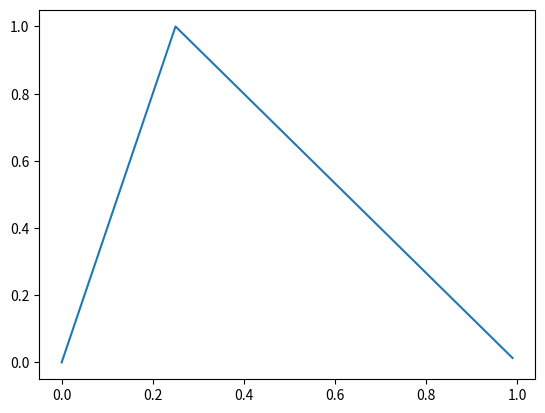
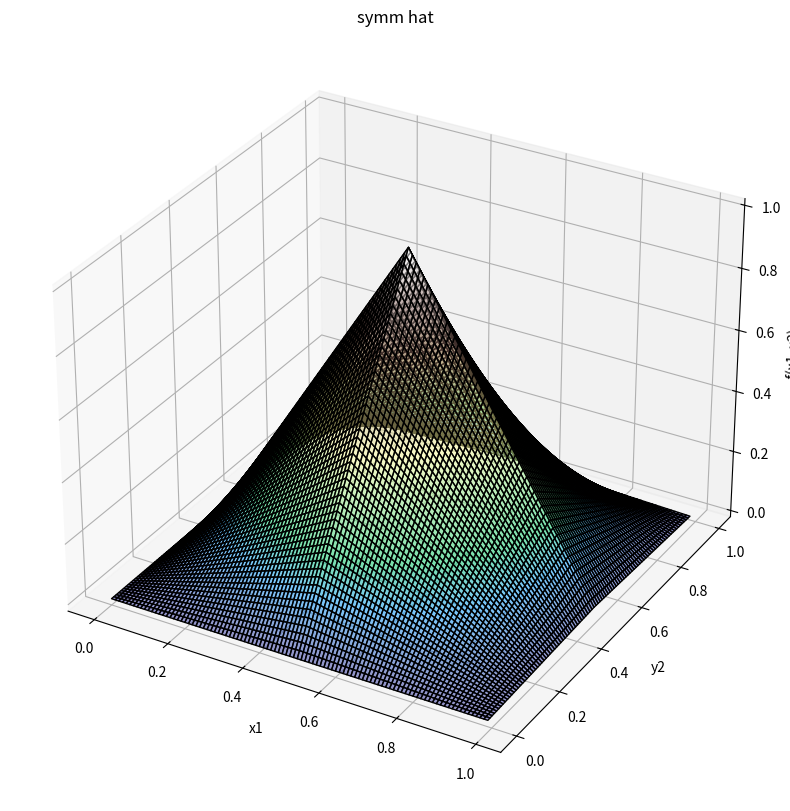
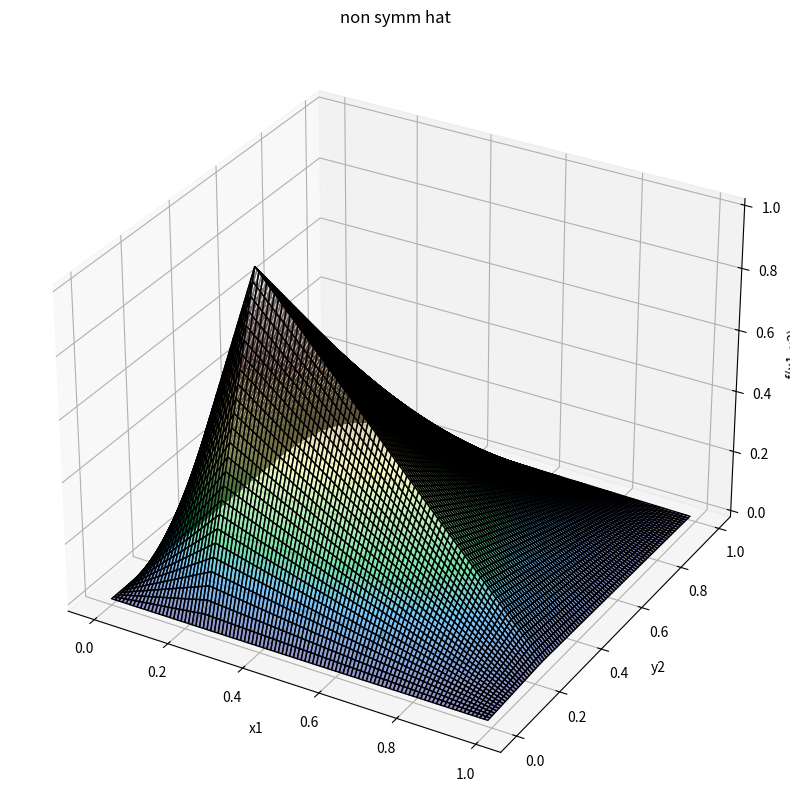

These figures' Python source, in order:
import random
import numpy as np
from matplotlib import pyplot as plt


def get_neighbors(point, gridPointCoordsAsStripes, dim):
    """
    This method
    :param point: d-dimensional Sequence containing the coordinates of the grid point
    :param gridPointCoordsAsStripes:
    :return: d-dimenisional Sequence of 2-dimensional tuples containing the start and end of the function domain in each dimension
    """
    # check if the coordinate is on the boundary and if we have points on the boundary
    boundary_check = lambda x: False

    # create a tuple for each point whose elements are the coordinates that are within the domain
    neighbor_tuple = lambda n: tuple((n[d] for d in range(0, dim) if
                                      n[d] >= point_domain[d][0] and n[d] <= point_domain[d][1] and boundary_check(
                                          n[d])))
    all_points = list(get_cross_product(gridPointCoordsAsStripes))
    point_domain = get_hat_domain(point, gridPointCoordsAsStripes)
    # pick only tuples where both coordinates are within the domain
    neighbors = [neighbor_tuple(p) for p in all_points if len(neighbor_tuple(p)) == dim]
    return neighbors

def get_hat_domain(point, gridPointCoordsAsStripes, dim):
    """
    This method
    :param point: d-dimensional tuple containing the indices of the point
    :param xxx: Sequence of length d with the maximum level for each dimension
    :return: d-dimenisional Sequence of 2-dimensional tuples containing the start and end of the function domain in each dimension
    """
    # go through stripes and collect 2 coordinates with lowest distance to the point for each dimension
    domain = []
    for d in range(0, dim):
        upper = [coord for coord in gridPointCoordsAsStripes[d] if coord > point[d]]
        lower = [coord for coord in gridPointCoordsAsStripes[d] if coord < point[d]]
        element = (0 if not lower else max(lower), 1.0 if not upper else min(upper))
        domain.append(element)
    return domain

def hat_function_non_symmetric(point, domain, x):
    """
    This method calculates the hat function value of the given coordinates with the given parameters
    :param : d-dimensional center point of the hat function
    :param : d-dimensional list of 2-dimensional tuples that describe the start and end values of the domain of the hat function
    :param : d-dimensional coordinates whose function value are to be calculated
    :return: value of the function at the coordinates given by x
    """
    assert len(point) == len(x) == len(domain)# sanity check
    result = 1.0
    for dim in range(len(x)):
        if x[dim] >= point[dim]:
            test = max(0.0, 1.0 - (abs(x[dim] - point[dim]) / abs(domain[dim][1] - point[dim])))
            result *= max(0.0, 1.0 - (abs(x[dim] - point[dim]) / abs(domain[dim][1] - point[dim])))
        elif x[dim] < point[dim]:
            test = max(0.0, 1.0 - (abs(x[dim] - point[dim]) / abs(domain[dim][0] - point[dim])))
            result *= max(0.0, 1.0 - (abs(x[dim] - point[dim]) / abs(domain[dim][0] - point[dim])))
    return result

def hat_function(ivec, lvec, x):
    """
    This method calculates the value of the hat function at the point x
    :param ivec: Index of the hat function
    :param lvec: Levelvector of the component grid
    :param x: datapoint
    :return: Value of the hat function at x
    """
    dim = len(lvec)
    result = 1.0
    for d in range(dim):
        result *= max((1 - abs(2 ** lvec[d] * x[d] - ivec[d])), 0)
    return result

dim = 1
levels = 3

comparison = []

testValues = [[random.random()] for x in range(10)]

print('~' * 10)
print('1D tests')
print('~' * 10)
#
# for lvl in range(1, levels):
#     for d in range(0, dim):
#         for index in range(1, 2 ** lvl):
#             p = [1 / 2 ** lvl * index for d in range(dim)]
#             dom = [(1 / 2 ** lvl * (index - 1), 1 / 2 ** lvl * (index + 1)) for x in range(dim)]
#             for t in testValues:
#                 if not hat_function_non_symmetric(p, dom, t) == hat_function([index for x in range(dim)], [lvl for x in range(dim)], t):
#                     print(t, ' : ', hat_function_non_symmetric(p, dom, t), ' : ', hat_function([index for x in range(dim)], [lvl for x in range(dim)], t))
#                 #comparison.append(hat_function_non_symmetric(p, dom, t) == hat_function(i, l, t))
# print('finished 1D tests')
#
# ######################
#
# print('~' * 10)
# print('2D tests')
# print('~' * 10)
#
# dim = 2
# levels = 3
#
# testValues = [[random.random(), random.random()] for x in range(100)]
#
# l = [1 for x in range(0, dim)]
# i = [1 for x in range(0, dim)]
#
# for level in range(2, levels):
#     for di in range(0, dim):
#         for index in range(1, 2 ** level):
#             point = [1 / 2 ** level * index for d in range(dim)]
#             domain = [(1 / 2 ** level * (index - 1), 1 / 2 ** level * (index + 1)) for x in range(dim)]
#             if domain[0] != domain[1]:
#                 print('dom error')
#             for t in testValues:
#                 if not hat_function_non_symmetric(point, domain, t) == hat_function([index for x in range(dim)], [level for x in range(dim)], t):
#                     print(t, ' : ', hat_function_non_symmetric(point, domain, t), ' : ', hat_function([index for x in range(dim)], [level for x in range(dim)], t))
#                 #comparison.append(hat_function_non_symmetric(p, dom, t) == hat_function(i, l, t))

print('finished 2D tests')


print('plotting of non-symmetric hat 1D')

x = [[x / 100.0] for x in range(0,100)]
print(x)
dom = [(0.0, 1.0)]
point = [0.25]
func = lambda x: [hat_function_non_symmetric(point, dom, e) for e in x]
print(func(list(x)))
plt.plot(list(x), func(list(x)))
plt.show()

#####################

print('plotting of symmetric hat 2D')
def plot_hat(ivec, lvec):
    func = lambda x: hat_function(ivec, lvec, x)

    X = [x / 100.0 for x in range(0,100)]
    Y = [y / 100.0 for y in range(0,100)]

    f_values = [func([x, y]) for x in X for y in Y]

    # Make data.
    X = np.arange(0.0, 1.0, 0.01)
    Y = np.arange(0.0, 1.0, 0.01)
    X, Y = np.meshgrid(X, Y)
    func = lambda x, y: hat_function(ivec, lvec, [x, y])
    func_vectorized = np.vectorize(func)
    Z = func_vectorized(X, Y)

    plt.figure(figsize=(20, 10))
    from mpl_toolkits.mplot3d import Axes3D
    ax = plt.axes(projection='3d')

    # Plot the surface.
    ax.plot_surface(X, Y, Z, rstride=1, cstride=1,
                    cmap='terrain', edgecolor='000', alpha=0.5)
    ax.set(xlabel='x1', ylabel='y2', zlabel='f(x1, x2)',
           title='symm hat')

    plt.show()

ivec = [1, 1]
lvec = [1, 1]
plot_hat(ivec, lvec)
#####################

print('plotting of non-symmetric hat 2D')
def plot_non_symm_hat(point, dom):
    func = lambda x: hat_function_non_symmetric(point, dom, x)

    X = [x / 100.0 for x in range(0,100)]
    Y = [y / 100.0 for y in range(0,100)]

    f_values = [func([x, y]) for x in X for y in Y]

    # Make data.
    X = np.arange(0.0, 1.0, 0.01)
    Y = np.arange(0.0, 1.0, 0.01)
    X, Y = np.meshgrid(X, Y)
    func = lambda x, y: hat_function_non_symmetric(point, dom, [x, y])
    func_vectorized = np.vectorize(func)
    Z = func_vectorized(X, Y)

    plt.figure(figsize=(20, 10))
    from mpl_toolkits.mplot3d import Axes3D
    ax = plt.axes(projection='3d')

    # Plot the surface.
    ax.plot_surface(X, Y, Z, rstride=1, cstride=1,
                    cmap='terrain', edgecolor='000', alpha=0.5)
    ax.set(xlabel='x1', ylabel='y2', zlabel='f(x1, x2)',
           title='non symm hat')

    plt.show()

dom = [(0.0, 1.0), (0.0, 1.0)]
point = [0.25, 0.25]
plot_non_symm_hat(point, dom)

#######################ü
from scipy.integrate import nquad

def calculate_L2_scalarproduct(point_i, domain_i, point_j, domain_j):
    """
    This method calculates the L2-scalarproduct of the two hat functions
    :param ivec: Index of the first hat function
    :param jvec: Index of the second hat function
    :param lvec: Levelvector of the component grid
    :return: L2-scalarproduct of the two hat functions plus the error of the calculation
    """
    if not (len(point_i) == len(point_j) == len(domain_i) == len(domain_j)):
        print('error')
    # check adjacency
    if all((domain_i[d][0] <= point_j[d] and domain_i[d][1] >= point_j[d] for d in range(len(domain_i)))):
        dim = len(domain_i)
        f = lambda *x: (hat_function_non_symmetric(point_i, domain_i, [*x]) * hat_function_non_symmetric(point_j, domain_j, [*x]))
        start = [min(domain_i[d][0], domain_j[d][0]) for d in range(dim)]
        end = [max(domain_i[d][1], domain_j[d][1]) for d in range(dim)]
        if True:
            print("-" * 100)
            print("Calculating")
            print("Gridpoints: ", point_i, point_j)
            print("Domain: ", start, end)
        return nquad(f, [[start[d], end[d]] for d in range(dim)],
                     opts={"epsabs": 10 ** (-30), "epsrel": 1 ** (-30), "limit": 200})
    else:
        return (0, 0)


def calculate_R_value_analytically(point_i, domain_i, point_j, domain_j):
    """
    This method calculates the integral of the overlap between the two hat functions i and j, which are parameterised
    by point_i, domain_i and point_j and domain_j respectively.
    Parameters
    ----------
    point_i
    domain_i
    point_j
    domain_j

    Returns
    -------
    The integral of the overlap between the domains of i and j
    -------
    An illustration of what is being calculated:
    domain_j[d][upper] = d_j; domain_i[d][lower] = d_i; point_i[d] = p_i; point_j[d] = p_j
    For each dimension: (NOTE: comments are in italic, so the diagonals and the Pipe symbol "|" are a bit skewed)
    f_..(x)
    ^
    |        *        *
    |       /'\     / ' \
    |      / ' \   /  '  \
    |     /  '  \ /   '   \
    |    /   '   X    '    \
    |   /    '  / \   '     \
    |  /     ' /   \  '      \
    | /      '/     \ '       \
    |/       .        .        \
    |d_i----p_i------p_j------d_j----> x
    f_i1(x) = 1 - 1/(p_i-d_i) * (p_i - x), with x in [d_i, p_i)
    f_i2(x) = 1 - 1/(p_j-p_i) * (x - p_i), with x in (p_i, p_j]
    f_j1(x) = 1 - 1/(p_j-p_i) * (p_j - x), with x in [p_i, p_j)
    f_j2(x) = 1 - 1/(d_j-p_j) * (x - p_j), with x in [p_j, d_j]
    => f_j1(x) = 1 - f_i2(x) => For an overlap where point_i[d] != point_j[d], we only need to use f_i2(x) to integrate
    we calculate: int_{p_i,p_j} [f_i2(x)*(1 - f_i2(x))]
    => for an overlap with point_i[d] == point_j[d], f_i. and f_j. are the same.
    we calculate: (int_{d_lower, p}[f_1(x) * f_1(x)]) + (int_{p, d_upper} [f_2(x) * f_2(x)])
    """
    # check adjacency
    if not all((domain_i[d][0] <= point_j[d] and domain_i[d][1] >= point_j[d] for d in range(len(domain_i)))):
        return 0.0
    res = 1.0
    for d in range(0, len(point_i)):
        if point_i[d] != point_j[d]:
            slope = 1.0 / abs(point_i[d] - point_j[d])
            # f_2(x) = 1 - slope * (x - min(point_i[d], point_j[d])) = c - slope * x
            t = 1.0 + slope * min(point_i[d], point_j[d])
            a = min(point_i[d], point_j[d]) # lower end of integral
            b = max(point_i[d], point_j[d]) # upper end of integral
            int_ab = (t - t**2) * (b - a) + (t * slope - 0.5 * slope) * (b**2 - a**2) + (slope**2)/3.0 * (a**3 - b**3)
            res *= int_ab
        else:
            width_low = abs(point_i[d] - point_j[d])
            slope_1 = 1.0 / abs(point_i[d] - domain_i[d][0])
            slope_2 = 1.0 / abs(domain_i[d][1] - point_i[d])

            a = domain_i[d][0]  # lower end of first integral
            b = point_i[d]  # upper end of first integral, lower end of second integral
            c = domain_i[d][1]  # upper end of second integral

            t_1 = 1.0 - slope_1 * domain_i[d][0]
            t_2 = 1.0 + slope_2 * domain_j[d][1]

            int_1 = t_1**2 * (b - a) + slope_1 * (b**2 - a**2) + (slope_1**2)/3.0 * (b**3 - a**3)
            int_2 = t_2**2 * (c - b) + slope_2 * (b**2 - c**2) + (slope_2**2)/3.0 * (c**3 - b**3)

            res *= (int_1 + int_2)
    return res


def calculate_R_value_analytically_alt(point_i, domain_i, point_j, domain_j):
    # check adjacency
    if not all((domain_i[d][0] <= point_j[d] and domain_i[d][1] >= point_j[d] for d in range(len(domain_i)))):
        return 0.0
    res = 1.0
    for d in range(0, len(point_i)):
        if point_i[d] != point_j[d]:
            m = 1.0 / abs(point_i[d] - point_j[d])  # slope
            # f_2(x) = 1 - slope * (x - min(point_i[d], point_j[d])) = c - slope * x
            a = min(point_i[d], point_j[d])  # lower end of integral
            b = max(point_i[d], point_j[d])  # upper end of integral
            p_i = point_i[d]
            p_j = point_j[d]

            int_upper = b + \
                        (m * p_i * b) - \
                        (m * p_i * b) + \
                        ((m ** 2) * (1.0 / 3.0) * (b ** 3)) - \
                        ((m ** 2) * 0.5 * (b ** 2)) + \
                        ((m ** 2) * 0.5 * (b ** 2)) - \
                        (p_i * p_j * (m ** 2) * b)
            int_lower = a + \
                        (m * p_i * a) - \
                        (m * p_i * a) + \
                        ((m ** 2) * (1.0 / 3.0) * (a ** 3)) - \
                        ((m ** 2) * 0.5 * (a ** 2)) + \
                        ((m ** 2) * 0.5 * (a ** 2)) - \
                        (p_i * p_j * (m ** 2) * a)

            res *= (int_upper - int_lower)
        else:
            m1 = 1.0 / (domain_i[d][0] - point_i[d])
            m2 = 1.0 / (domain_j[d][1] - point_j[d])

            a = domain_i[d][0]  # lower end of first integral
            b = point_i[d]  # upper end of first integral, lower end of second integral
            c = domain_i[d][1]  # upper end of second integral

            p = point_i[d]

            int_1_upper = b - \
                          (2 * m1 * (p * b)) - \
                          m1 * (b ** 2) + \
                          (m1 ** 2) * b * (p ** 2) - \
                          (m1 ** 2) * p * b + \
                          (m1 ** 2) * (1.0 / 3.0) * (b ** 3)
            int_1_lower = a - \
                          (2 * m1 * (p * a)) - \
                          m1 * (a ** 2) + \
                          (m1 ** 2) * a * (p ** 2) - \
                          (m1 ** 2) * p * a + \
                          (m1 ** 2) * (1.0 / 3.0) * (a ** 3)

            int_2_upper = c - \
                          (2 * m2 * (p * c)) - \
                          m2 * (c ** 2) + \
                          (m2 ** 2) * c * (c ** 2) - \
                          (m2 ** 2) * c * c + \
                          (m2 ** 2) * (1.0 / 3.0) * (c ** 3)
            int_2_lower = b - \
                          (2 * m2 * (p * b)) - \
                          m2 * (b ** 2) + \
                          (m2 ** 2) * b * (p ** 2) - \
                          (m2 ** 2) * p * b + \
                          (m2 ** 2) * (1.0 / 3.0) * (b ** 3)

            res *= ((int_1_upper - int_1_lower) + (int_2_upper - int_2_lower))
    return res


dom_1 = [(0.0, 1.0)]
point_1 = [0.25]
res = calculate_L2_scalarproduct(point_1, dom_1, point_1, dom_1)
print('A calculate_L2_scalarproduct', res)
print('A calculate_L2_scalarproduct abs err', 1.0/3.0 - res[0])
print('A calculate_L2_scalarproduct rel err', (1.0/3.0 - res[0]) / (1.0 / 3.0))

dom_1 = [(0.0, 1.0), (0.0, 1.0)]
point_1 = [0.25, 0.25]
res = calculate_L2_scalarproduct(point_1, dom_1, point_1, dom_1)
print('A 2D calculate_L2_scalarproduct', res)
# print('A 2D calculate_L2_scalarproduct abs err', (1.0/3.0)**2 - res[0])
# print('A 2D calculate_L2_scalarproduct rel err', ((1.0/3.0)**2 - res[0]) / (1.0 / 3.0)**2)


dom_1 = [(-1.0, 1.0)]
point_1 = [0.0]
res =  calculate_L2_scalarproduct(point_1, dom_1, point_1, dom_1)
print('B calculate_L2_scalarproduct', res)
print('B calculate_L2_scalarproduct abs err', 2.0/3.0 - res[0])
print('B calculate_L2_scalarproduct rel err', (2.0/3.0 - res[0]) / (2.0 / 3.0))

dom_1 = [(-1.0, 1.0), (-1.0, 1.0)]
point_1 = [0.0, 0.0]
res = calculate_L2_scalarproduct(point_1, dom_1, point_1, dom_1)
print('B 2D calculate_L2_scalarproduct', res)
print('B 2D calculate_L2_scalarproduct abs err', (4.0/9.0) - res[0])
print('B 2D calculate_L2_scalarproduct rel err', ((4.0/9.0) - res[0]) / (2.0 / 3.0)**2)


########
def get_domain_overlap_width(point_i, domain_i, point_j, domain_j):
    """
    This method calculates the width of the overlap between the domains of points i and j in each dimension.
    :param point_i:  d-dimensional sequence of coordinates
    :param domain_i: d=dimensional sequence of 2-element tuples with the start and end value of the domain
    :param point_j:  d-dimensional sequence of coordinates
    :param domain_j: d=dimensional sequence of 2-element tuples with the start and end value of the domain
    :return: d-dimensional sequence of that describe the width of the overlap between domains
    """

    assert len(point_i) == len(point_j) == len(domain_i) == len(domain_j)
    widths = []
    for d in range(0, len(point_i)):
        lower = max(domain_i[d][0], domain_j[d][0])
        upper = min(domain_i[d][1], domain_j[d][1])
        widths.append(abs(upper - lower))
    return widths
######################################################
########
######################################################
print('#'*100)
print('compare calculate_L2_scalarproduct for rotated points')
dom_1 = [(0.0, 0.25), (0.0, 1.0)]
point_1 = [0.125, 0.5]
dom_2 = [(0.0, 0.25), (0.0, 1.0)]
point_2 = [0.125, 0.5]
res_1 = calculate_L2_scalarproduct(point_1, dom_1, point_2, dom_2)
print('C 2D calculate_L2_scalarproduct', res_1)
dom_1 = [(0.0, 1.0), (0.0, 0.25)]
point_1 = [0.5, 0.125]
dom_2 = [(1.0, 0.0), (0.0, 0.25)]
point_2 = [0.5, 0.125]
res_2 = calculate_L2_scalarproduct(point_1, dom_1, point_2, dom_2)
print('C 2D calculate_L2_scalarproduct rotated', res_2)
print('C 2D calculate_L2_scalarproduct abs err', res_1[0] - res_2[0])
print('C 2D calculate_L2_scalarproduct rel err', (res_1[0] - res_2[0]) / res_1[0])
print('domain overlap: ', get_domain_overlap_width(point_1, dom_1, point_2, dom_2))

print('#'*100)
print('compare calculate_L2_scalarproduct for translated points')
dom_1 = [(0.0, 0.25), (0.0, 1.0)]
point_1 = [0.125, 0.5]
dom_2 = [(0.0, 0.25), (0.0, 1.0)]
point_2 = [0.125, 0.5]
res_1 = calculate_L2_scalarproduct(point_1, dom_1, point_2, dom_2)
print('C 2D calculate_L2_scalarproduct', res_1)
dom_1 = [(0.125, 0.375), (0.0, 1.0)]
point_1 = [0.25, 0.5]
dom_2 = [(0.125, 0.375), (0.0, 1.0)]
point_2 = [0.25, 0.5]
res_2 = calculate_L2_scalarproduct(point_1, dom_1, point_2, dom_2)
print('C 2D calculate_L2_scalarproduct rotated', res_2)
print('C 2D calculate_L2_scalarproduct abs err', res_1[0] - res_2[0])
print('C 2D calculate_L2_scalarproduct rel err', (res_1[0] - res_2[0]) / res_1[0])
print('domain overlap: ', get_domain_overlap_width(point_1, dom_1, point_2, dom_2))

print('#'*100)
print('compare calculate_L2_scalarproduct for translated and rotated points')
dom_1 = [(0.0, 0.25), (0.0, 1.0)]
point_1 = [0.125, 0.5]
dom_2 = [(0.0, 0.25), (0.0, 1.0)]
point_2 = [0.125, 0.5]
res_1 = calculate_L2_scalarproduct(point_1, dom_1, point_2, dom_2)
print('C 2D calculate_L2_scalarproduct', res_1)
dom_1 = [(0.0, 1.0), (0.125, 0.375)]
point_1 = [0.5, 0.25]
dom_2 = [(0.0, 1.0), (0.125, 0.375)]
point_2 = [0.5, 0.25]
res_2 = calculate_L2_scalarproduct(point_1, dom_1, point_2, dom_2)
print('C 2D calculate_L2_scalarproduct rotated', res_2)
print('C 2D calculate_L2_scalarproduct abs err', res_1[0] - res_2[0])
print('C 2D calculate_L2_scalarproduct rel err', (res_1[0] - res_2[0]) / res_1[0])
print('domain overlap: ', get_domain_overlap_width(point_1, dom_1, point_2, dom_2))


print('~'*100)
print('~'*100)
print('~'*100)

dom_1 = [(0.0, 0.5), (0.0, 0.5)]
point_1 = (0.25, 0.25)
dom_2 = [(0.25, 0.75), (0.0, 0.5)]
point_2 = (0.5, 0.25)
res_1 = calculate_L2_scalarproduct(point_1, dom_1, point_2, dom_2)
print('C 2D calculate_L2_scalarproduct', res_1)
dom_1 = [(0.0, 0.375), (0.0, 0.5)]
point_1 = (0.25, 0.25)
dom_2 = [(0.625, 1.0), (0.0, 0.5)]
point_2 = (0.75, 0.25)
res_2 = calculate_L2_scalarproduct(point_1, dom_1, point_2, dom_2)
print('D 2D calculate_L2_scalarproduct rotated', res_2)
print('D 2D calculate_L2_scalarproduct abs err', res_1[0] - res_2[0])
print('D 2D calculate_L2_scalarproduct rel err', (res_1[0] - res_2[0]) / res_1[0])
print('domain overlap: ', get_domain_overlap_width(point_1, dom_1, point_2, dom_2))

########################################################################################################################
print('\n\n\n')
print('~'*100)
print('~'*100)
print('~'*100)
print('Analytical and Numerical R value calculation comparison')


dom_1 = [(0.0, 0.5)]
point_1 = [0.25]
res_n = calculate_L2_scalarproduct(point_1, dom_1, point_1, dom_1)
res_a = calculate_R_value_analytically_alt(point_1, dom_1, point_1, dom_1)
print('A calculate_L2_scalarproduct', res_n)
print('A calculate_R_value_analytically', res_a)
print('A calculate_L2_scalarproduct abs err', 1.0/3.0 - res_n[0])
print('A calculate_L2_scalarproduct rel err', (1.0/3.0 - res_n[0]) / (1.0 / 3.0))
print('A calculate_R_value_analytically abs err', 1.0/3.0 - res_a)
print('A calculate_R_value_analytically rel err', (1.0/3.0 - res_a) / (1.0 / 3.0))

dom_1 = [(0.0, 1.0), (0.0, 1.0)]
point_1 = [0.25, 0.25]
res_n = calculate_L2_scalarproduct(point_1, dom_1, point_1, dom_1)
res_a = calculate_R_value_analytically_alt(point_1, dom_1, point_1, dom_1)
print('A 2D calculate_L2_scalarproduct', res_n)
print('A 2D calculate_R_value_analytically', res_a)
# print('A 2D calculate_L2_scalarproduct abs err', (1.0/3.0)**2 - res[0])
# print('A 2D calculate_L2_scalarproduct rel err', ((1.0/3.0)**2 - res[0]) / (1.0 / 3.0)**2)


dom_1 = [(-1.0, 1.0)]
point_1 = [0.0]
res_n = calculate_L2_scalarproduct(point_1, dom_1, point_1, dom_1)
res_a = calculate_R_value_analytically_alt(point_1, dom_1, point_1, dom_1)
print('B calculate_L2_scalarproduct', res_n)
print('B calculate_R_value_analytically', res_a)
print('B calculate_L2_scalarproduct abs err', 2.0/3.0 - res_n[0])
print('B calculate_L2_scalarproduct rel err', (2.0/3.0 - res_n[0]) / (2.0 / 3.0))
print('B calculate_R_value_analytically abs err', 2.0/3.0 - res_a)
print('B calculate_R_value_analytically rel err', (2.0/3.0 - res_a) / (2.0 / 3.0))

dom_1 = [(-1.0, 1.0), (-1.0, 1.0)]
point_1 = [0.0, 0.0]
res_n = calculate_L2_scalarproduct(point_1, dom_1, point_1, dom_1)
res_a = calculate_R_value_analytically_alt(point_1, dom_1, point_1, dom_1)
print('B 2D calculate_L2_scalarproduct', res_n)
print('B 2D calculate_R_value_analytically', res_a)
print('B 2D calculate_L2_scalarproduct abs err', (4.0/9.0) - res_n[0])
print('B 2D calculate_L2_scalarproduct rel err', ((4.0/9.0) - res_n[0]) / (2.0 / 3.0)**2)
print('B 2D calculate_R_value_analytically abs err', (4.0/9.0) - res_a)
print('B 2D calculate_R_value_analytically rel err', ((4.0/9.0) - res_a) / (2.0 / 3.0)**2)

dom_1 = [(0.0, 1.0), (0.0, 1.0)]
point_1 = [0.25, 0.25]
print('alt and analytically:')
r_1 = calculate_R_value_analytically(point_1, dom_1, point_1, dom_1)
r_2 = calculate_R_value_analytically_alt(point_1, dom_1, point_1, dom_1)
print('ana: ', r_1)
print('alt: ', r_2)

def get_manhattan_distance(i, j, grid, dim):
    indices_i = [grid[x].index for x in range(0, dim)]
    indices_j = [grid[x].index for x in range(0, dim)]
    manhattan = [abs(indices_i[x] - indices_j[x]) for x in range(0, dim)]
    return manhattan

# check invariance of R values
#     Grid A     Grid B     level                            Grid C
#------------------------------------------------------------------------------------------------
#                           4       .   4   .   4   .   4   .   4   .   4   4   4   4   4   .   #
#   .   .   .       .       3       .   3   .   3   .   3   .   3   .   3   3   3   3   3   .   #
#   .   .   .       .       4       .   4   .   4   .   4   .   4   .   4   4   4   4   4   .   #
#   .   .   .       .       2       .   2   .   2   .   2   .   2   .   2   2   2   2   2   .   #
#   .   .   .       .       4       .   4   .   4   .   4   .   4   .   4   4   4   4   4   .   #
#   .   .   .       .       3       .   3   .   3   .   3   .   3   .   3   3   3   3   3   .   #
#                           4       .   .   .   .   .   .   .   .   .   .   .   .   .   .   .   #
#   .   .   .       .       1       .   3   .   2   .   3   .   1   .   3   4   2   4   3   .   #
#                           4       .   .   .   .   .   .   .   .   .   .   .   .   .   .   .   #
#   .   .   .       .       3       .   3   .   3   .   3   .   3   .   3   3   3   3   3   .   #
#                           4       .   .   .   .   .   .   .   .   .   .   .   .   .   .   .   #
#   .   .   .       .       2       .   2   .   2   .   2   .   2   .   2   2   2   2   2   .   #
#                           4       .   .   .   .   .   .   .   .   .   .   .   .   .   .   .   #
#   .   .   .       .       3       .   3   .   3   .   3   .   3   .   3   3   3   3   3   .   #
#                           4       .   .   .   .   .   .   .   .   .   .   .   .   .   .   .   #
#------------------------------------------------------------------------------------------------
#   2   1   2       1               4   3   4   2   4   3   4   1   4   3   4   2   4   3   4
# dim = 2
# grid_A = [[0.25, 0.5, 0.75], [0.125, 0.25, 0.375, 0.5, 0.625, 0.6875, 0.75, 0.8125, 0.875, 0.9375]] # max levels 2,4
# grid_B = [[0.5], [0.125, 0.25, 0.375, 0.5, 0.625, 0.6875, 0.75, 0.8125, 0.875, 0.9375]]# max levels 1,4
# grid_C = [[0.125, 0.25, 0.375, 0.5, 0.625, 0.6875, 0.75, 0.8125, 0.875, 0.9375], [0.125, 0.25, 0.375, 0.5, 0.625, 0.6875, 0.75, 0.8125, 0.875, 0.9375]] # max levels 4,4
# levels_A = [[2, 1, 2], [3, 2, 3, 1, 3, 4, 2, 4, 3, 4]]
# levels_B = [[1], [[3, 2, 3, 1, 3, 4, 2, 4, 3, 4]]]
# levels_C = [[3, 2, 3, 1, 3, 4, 2, 4, 3, 4], [3, 2, 3, 1, 3, 4, 2, 4, 3, 4]]
#
# point_list_A = [x for x in list(get_cross_product(grid_A)) if 0.0 not in x and 1.0 not in x]
# point_list_B = [x for x in list(get_cross_product(grid_B)) if 0.0 not in x and 1.0 not in x]
# point_list_C = [x for x in list(get_cross_product(grid_C)) if 0.0 not in x and 1.0 not in x]
#
# R_old = {}
#
# R_A = np.zeros(len(grid_A[0]) + len(grid_A[1]), len(grid_A[0]) + len(grid_A[1]))
# R_B = np.zeros(len(grid_B[0]) + len(grid_B[1]), len(grid_B[0]) + len(grid_B[1]))
# R_C = np.zeros(len(grid_C[0]) + len(grid_C[1]), len(grid_C[0]) + len(grid_C[1]))
#
# for i in range(len(point_list_A)):
#     for j in range(i, len(point_list_A)):
#         point_i = point_list_A[i]
#         domain_i = get_hat_domain(point_i, grid_A, dim)
#         levels_i = [levels_A.index(point_i[0]), levels_A.index(point_i[1])]
#
#         point_j = point_list_A[j]
#         levels_j = [levels_A.index(point_j[0]), levels_A.index(point_j[1])]
#         domain_j = get_hat_domain(point_j, grid_A, dim)
#
#         # check if the two points overlap
#         if sum([True for x in get_manhattan_distance(point_i, point_j, grid_A, dim) if x < 2]) is dim:
#             res = calculate_L2_scalarproduct(point_i, domain_i, point_j, domain_j)
#         else:
#             res = 0.0
#
#             R_A[i][j] = res
#             R_A[j][i] = res
#
# for i in range(len(point_list_B)):
#     for j in range(i, len(point_list_B)):
#         point_i = point_list_B[i]
#         levels_i = [levels_B.index(point_i[0]), levels_B.index(point_i[1])]
#         domain_i = get_hat_domain(point_i, grid_B, dim)
#
#         point_j = point_list_B[j]
#         levels_j = [levels_B.index(point_j[0]), levels_B.index(point_j[1])]
#         domain_j = get_hat_domain(point_j, grid_B, dim)
#
#         # check if the two points overlap
#         if sum([True for x in get_manhattan_distance(point_i, point_j, grid_B, dim) if x < 2]) is dim:
#             res = calculate_L2_scalarproduct(point_i, domain_i, point_j, domain_j)
#         else:
#             res = 0.0
#
#         R_B[i][j] = res
#         R_B[j][i] = res
#
# for i in range(len(point_list_C)):
#     for j in range(i, len(point_list_C)):
#         point_i = point_list_C[i]
#         levels_i = [levels_C.index(point_i[0]), levels_C.index(point_i[1])]
#         domain_i = get_hat_domain(point_i, grid_C, dim)
#
#         point_j = point_list_C[j]
#         levels_j = [levels_C.index(point_j[0]), levels_C.index(point_j[1])]
#         domain_j = get_hat_domain(point_j, grid_C, dim)
#
#         # check if the two points overlap
#         if sum([True for x in get_manhattan_distance(point_i, point_j, grid_C, dim) if x < 2]) is dim:
#             # check if we calculated this overlap before
#
#             res = calculate_L2_scalarproduct(point_i, domain_i, point_j, domain_j)
#         else:
#             res = 0.0
#
#         R_C[i][j] = res
#         R_C[j][i] = res
